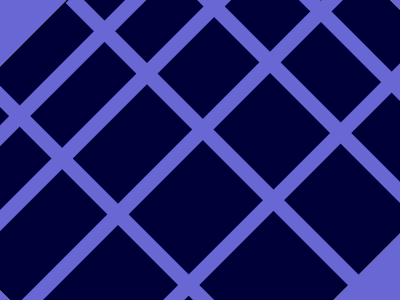

Write the HTML and CSS that draws this image.

<!-- file: 02.html -->
<!DOCTYPE html>
<html lang="en">

<head>
    <meta charset="UTF-8">
    <meta name="viewport" content="width=device-width, initial-scale=1.0">
    <title>Document</title>
    <link rel="stylesheet" href="02.css">
</head>

<body>
    <main>
        <div id="container">
            <div class=" row row1">
                
            </div>
            <div class=" row row2">
                
            </div>
            <div class=" row row3">
                
            </div>
            <div class=" row row4">
                
            </div>

            <div class=" col col1">
                
            </div>
            <div class=" col col2">
                
            </div>
            <div class=" col col3">
                
            </div>
            <div class=" col col4">
                
            </div>
        </div>
    </main>
</body>

</html>

/* file: 02.css */
* {
    margin: 0;
    padding: 0;
    box-sizing: border-box;
}

html,
body {
    width: 100%;
    height: 100%;
    background-color: #dadada;
    overflow: hidden;
}

main {
    width: 100%;
    height: 100%;
    background-color: #6867D4;
    display: flex;
    align-items: center;
    justify-content: center;
}

#container{
    position: relative;
    width: 480px;
    height: 480px;
    border: 1px solid black;
    background-color: #000039;
    rotate: 45deg;
}

.row{
    background-color: #6867D4;
    position: absolute;
    width: 15px;
    height: 110%;
}

.row1{
    left: 10%;
}

.row2{
    left: 25%;
}

.row3{
    left: 45%;
}

.row4{
    left: 70%;
}

.col{
    background-color: #6867D4;
    position: absolute;
    height: 15px;
    width: 110%;
}

.col1{
    top: 10%;
}

.col2{
    top: 25%;
}

.col3{
    top: 45%;
}

.col4{
    top: 70%;
}